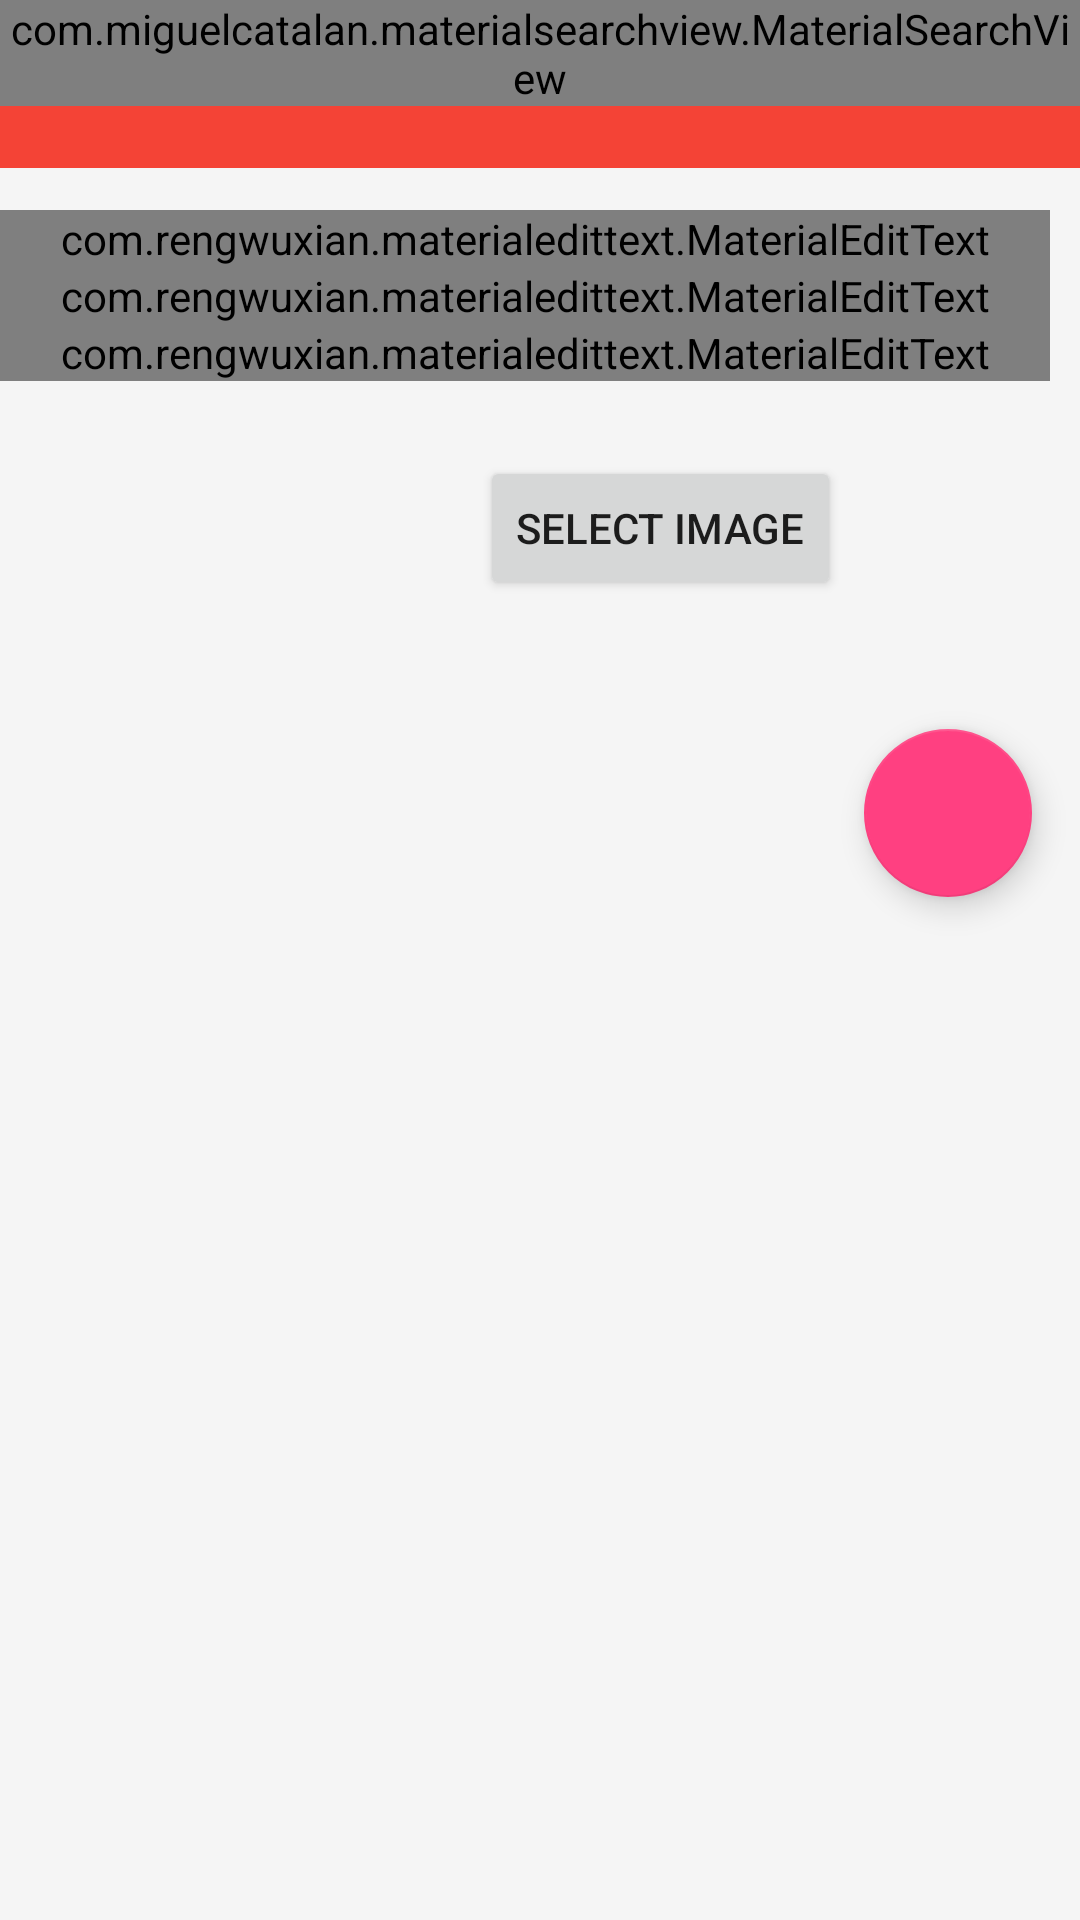

Produce the Android XML layout that renders to this screen, including the resource entries it uses.
<!-- AndroidManifest.xml: application theme AppTheme -->
<!-- res/layout/activity_add_information.xml -->
<RelativeLayout xmlns:android="http://schemas.android.com/apk/res/android"
    xmlns:tools="http://schemas.android.com/tools"
    xmlns:app="http://schemas.android.com/apk/res-auto"
    android:layout_width="match_parent"
    android:layout_height="match_parent"
    tools:context="com.tarpost.bryanty.proj_t_post.activity.AddInformationActivity">

    
    <include
        android:id="@+id/app_bar"
        layout="@layout/app_bar" />

    <LinearLayout
        android:layout_width="match_parent"
        android:layout_height="wrap_content"
        android:orientation="vertical"
        android:paddingTop="14dp"
        android:layout_below="@id/app_bar"
        android:id="@+id/linearLayout">

        <com.rengwuxian.materialedittext.MaterialEditText
            android:id="@+id/informationTitle"
            android:layout_width="match_parent"
            android:layout_height="wrap_content"
            app:met_floatingLabel="normal"
            app:met_iconLeft="@drawable/ic_title"
            android:layout_marginRight="10dp"
            android:hint="Title" />

        <com.rengwuxian.materialedittext.MaterialEditText
            android:id="@+id/informationContent"
            android:layout_width="match_parent"
            android:layout_height="wrap_content"
            android:inputType="textMultiLine"
            android:maxLines="10"
            app:met_floatingLabel="normal"
            app:met_iconLeft="@drawable/ic_post"
            app:met_maxCharacters="255"
            android:layout_marginRight="10dp"
            android:hint="Content" />

        <com.rengwuxian.materialedittext.MaterialEditText
            android:id="@+id/informationImageIcon"
            android:layout_width="match_parent"
            android:layout_height="wrap_content"
            app:met_floatingLabel="normal"
            app:met_iconLeft="@drawable/ic_image"
            app:met_hideUnderline="true"
            android:layout_marginRight="10dp"
            android:hint="@string/text_image" />

        <LinearLayout
            android:layout_marginLeft="60dp"
            android:layout_width="wrap_content"
            android:layout_height="wrap_content">

            <ImageView
                android:id="@+id/informationImageView"
                android:layout_width="100dp"
                android:layout_height="100dp"
                android:layout_weight="1"
                android:scaleType="fitXY"/>

            <Button
                android:id="@+id/informationImage"
                android:layout_width="wrap_content"
                android:layout_height="wrap_content"
                android:text="@string/text_select_image"
                android:onClick="uploadImage"
                android:layout_marginTop="25dp"/>

        </LinearLayout>

        
        <android.support.design.widget.FloatingActionButton
            android:id="@+id/button_add_information"
            android:layout_width="wrap_content"
            android:layout_height="wrap_content"
            android:layout_gravity="end|bottom"
            android:layout_margin="@dimen/floating_action_button_margin"
            android:src="@mipmap/ic_done"
            android:onClick="addInformation"
            />

    </LinearLayout>

</RelativeLayout>
<!-- res/layout/app_bar.xml (included above) -->
<?xml version="1.0" encoding="utf-8"?>
<android.support.design.widget.AppBarLayout
    android:id="@+id/appbar"
    android:layout_width="match_parent"
    android:layout_height="wrap_content"
    android:theme="@style/ThemeOverlay.AppCompat.Dark.ActionBar"
    xmlns:android="http://schemas.android.com/apk/res/android">

    <FrameLayout
        android:id="@+id/toolbar_container"
        android:layout_width="match_parent"
        android:layout_height="wrap_content">

    <android.support.v7.widget.Toolbar
        android:id="@+id/toolbar"
        android:layout_width="match_parent"
        android:layout_height="wrap_content"
        android:background="@color/primaryColor"
        android:theme="@style/ThemeOverlay.AppCompat.Dark"
        android:popupTheme="@style/ThemeOverlay.AppCompat.Light"
        />

        <com.miguelcatalan.materialsearchview.MaterialSearchView
            android:id="@+id/search_view"
            android:layout_width="match_parent"
            android:layout_height="wrap_content" />

    </FrameLayout>

</android.support.design.widget.AppBarLayout>
<!-- resources referenced by this layout -->
<resources>
  <color name="primaryColor">#f44336</color>
  <dimen name="floating_action_button_margin">16dp</dimen>
  <!-- drawable ic_image: png bitmap (drawable-hdpi, 305 bytes) -->
  <!-- drawable ic_post: png bitmap (drawable-hdpi, 212 bytes) -->
  <!-- drawable ic_title: png bitmap (drawable-hdpi, 168 bytes) -->
  <string name="text_image">Image</string>
  <string name="text_select_image">Select Image</string>
  <style name="AppTheme" parent="AppTheme.Base">
          
      </style>
  <style name="AppTheme.Base" parent="Theme.AppCompat.Light.NoActionBar">
          <item name="colorPrimary">@color/primaryColor</item>
          <item name="colorPrimaryDark">@color/primaryDarkColor</item>
          <item name="colorAccent">@color/accentColor</item>
          <item name="colorControlHighlight">@color/primaryLightColor</item>
  
          <item name="android:windowBackground">@color/windowBackground</item>
      </style>
  <color name="primaryDarkColor">#d32f2f</color>
  <color name="accentColor">#FF4081</color>
  <color name="primaryLightColor">#C5CAE9</color>
  <color name="windowBackground">#FFF5F5F5</color>
</resources>
